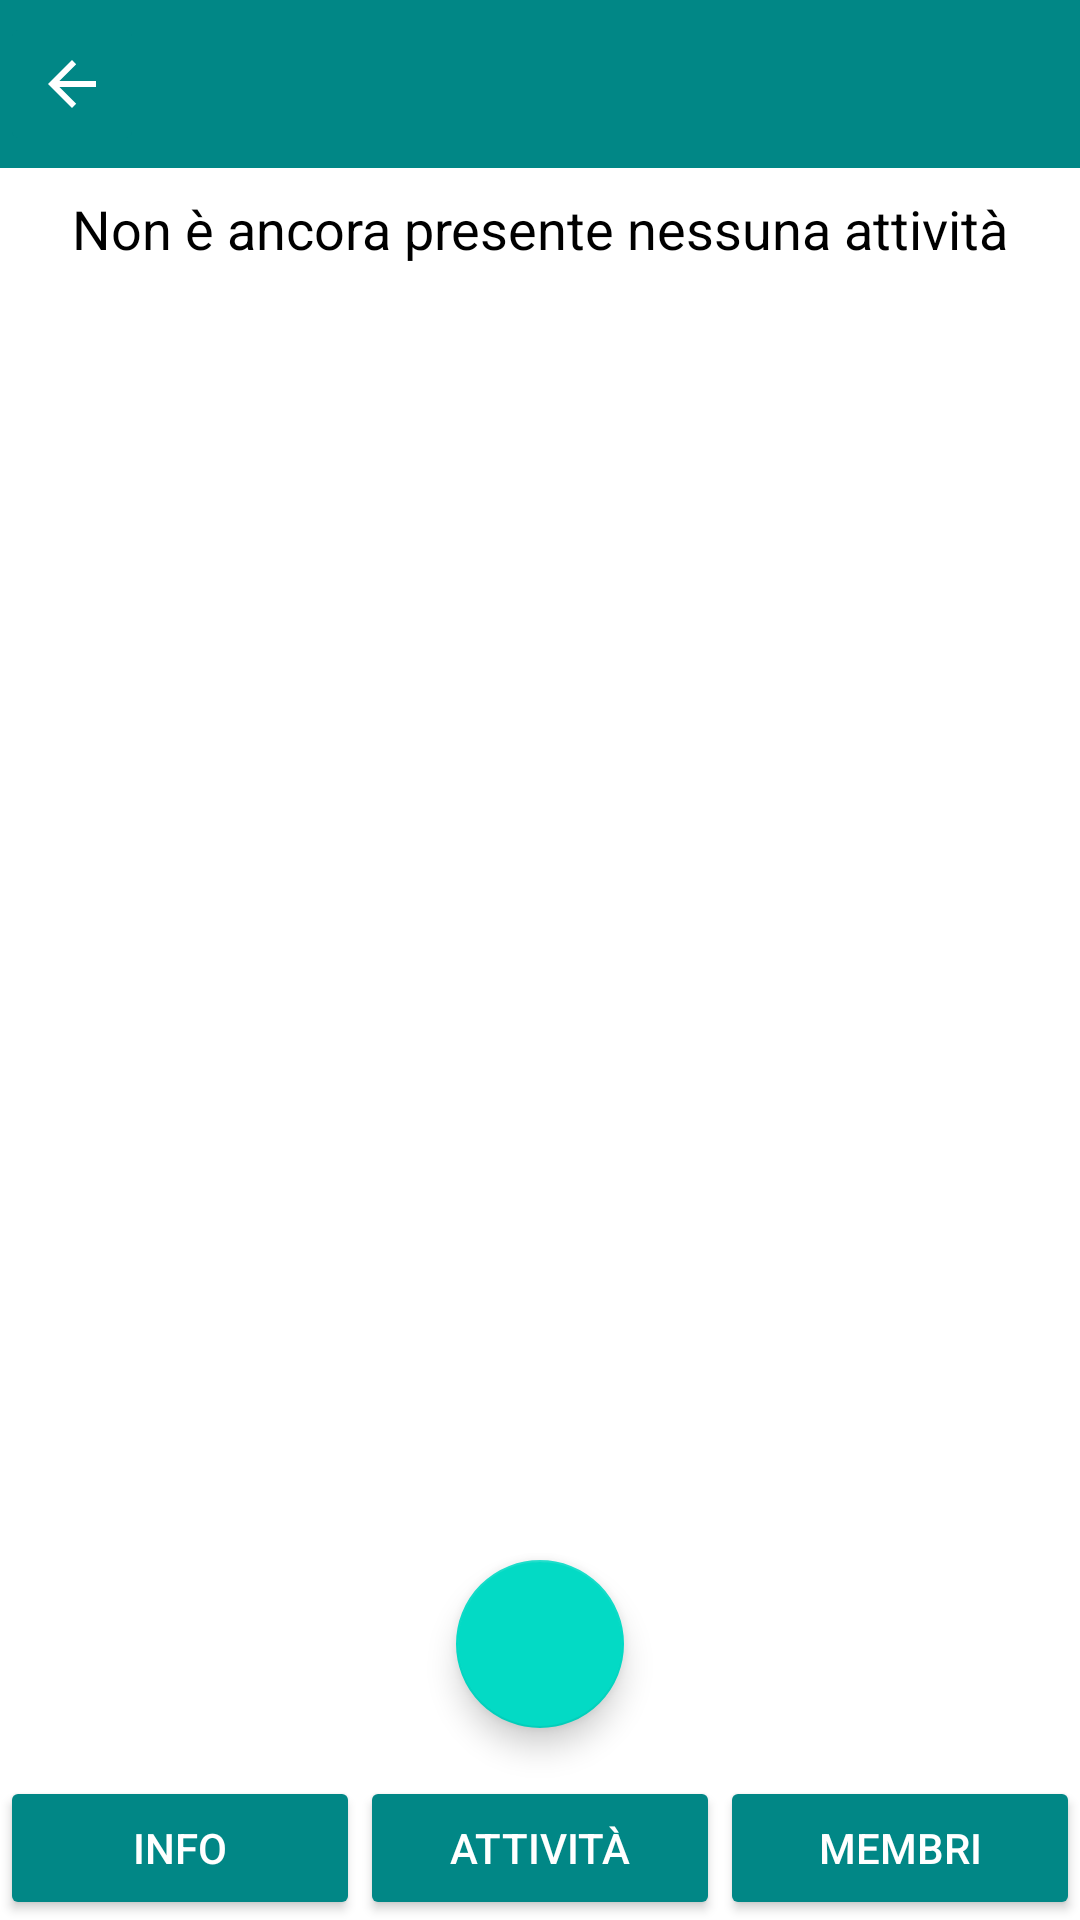

Android layout source for this screen:
<!-- AndroidManifest.xml: application theme Theme.FamiliesShare -->
<!-- res/layout/activity_group_activity.xml -->
<androidx.constraintlayout.widget.ConstraintLayout xmlns:android="http://schemas.android.com/apk/res/android"
xmlns:app="http://schemas.android.com/apk/res-auto"
xmlns:tools="http://schemas.android.com/tools"
android:layout_width="match_parent"
android:layout_height="match_parent"
android:theme="@style/ThemeOverlay.AppCompat.Dark.ActionBar"
tools:context=".activities.GruppoAttivita">

<androidx.appcompat.widget.Toolbar
    android:id="@+id/toolbar6"
    android:layout_width="match_parent"
    android:layout_height="wrap_content"
    android:background="@color/teal_700"
    android:minHeight="?attr/actionBarSize"
    android:theme="?attr/actionBarTheme"
    app:layout_constraintEnd_toEndOf="parent"
    app:layout_constraintStart_toStartOf="parent"
    app:layout_constraintTop_toTopOf="parent" />

<ImageButton
    android:id="@+id/backButton"
    android:layout_width="wrap_content"
    android:layout_height="wrap_content"
    android:backgroundTint="@color/teal_700"
    android:contentDescription="@string/back"
    android:minHeight="48dp"
    android:onClick="goBack"
    app:layout_constraintBottom_toBottomOf="@+id/toolbar6"
    app:layout_constraintStart_toStartOf="parent"
    app:layout_constraintTop_toTopOf="@+id/toolbar6"
    app:srcCompat="?attr/homeAsUpIndicator"
    tools:ignore="SpeakableTextPresentCheck" />

    <Button
        android:id="@+id/button9"
        android:layout_width="0dp"
        android:layout_height="wrap_content"
        android:backgroundTint="@color/teal_700"
        android:onClick="goInMezzo"
        android:text="@string/attivita"
        app:layout_constraintBottom_toBottomOf="parent"
        app:layout_constraintEnd_toStartOf="@+id/button23"
        app:layout_constraintStart_toEndOf="@+id/button26"
        tools:ignore="TextContrastCheck" />

    <Button
        android:id="@+id/button23"
        android:layout_width="0dp"
        android:layout_height="wrap_content"
        android:backgroundTint="@color/teal_700"
        android:onClick="goMembers"
        android:text="@string/membri"
        app:layout_constraintBottom_toBottomOf="parent"
        app:layout_constraintEnd_toEndOf="parent"
        app:layout_constraintStart_toEndOf="@+id/button9"
        tools:ignore="TextContrastCheck" />

    <Button
        android:id="@+id/button26"
        android:layout_width="0dp"
        android:layout_height="wrap_content"
        android:backgroundTint="@color/teal_700"
        android:onClick="goInfo"
        android:text="@string/info"
        app:layout_constraintBottom_toBottomOf="parent"
        app:layout_constraintEnd_toStartOf="@+id/button9"
        app:layout_constraintStart_toStartOf="parent"
        tools:ignore="TextContrastCheck" />

    <com.google.android.material.floatingactionbutton.FloatingActionButton
        android:id="@+id/floatingActionButton2"
        android:layout_width="wrap_content"
        android:layout_height="wrap_content"
        android:layout_marginBottom="16dp"
        android:clickable="true"
        android:contentDescription="@string/attivita"
        android:onClick="new_activity"
        app:layout_constraintBottom_toTopOf="@+id/button23"
        app:layout_constraintEnd_toEndOf="parent"
        app:layout_constraintStart_toStartOf="parent"
        app:srcCompat="@drawable/ic_add_white"
        tools:ignore="ImageContrastCheck,DuplicateSpeakableTextCheck" />

    <TextView
        android:id="@+id/textView9"
        android:layout_width="wrap_content"
        android:layout_height="wrap_content"
        android:layout_marginTop="8dp"
        android:text="Non è ancora presente nessuna attività"
        android:textAppearance="@style/TextAppearance.AppCompat.Medium"
        android:textColor="#000000"
        app:layout_constraintEnd_toEndOf="parent"
        app:layout_constraintStart_toStartOf="parent"
        app:layout_constraintTop_toBottomOf="@+id/toolbar6" />

    <ScrollView
        android:layout_width="0dp"
        android:layout_height="0dp"
        android:layout_marginTop="8dp"
        android:layout_marginBottom="8dp"
        app:layout_constraintBottom_toTopOf="@+id/floatingActionButton2"
        app:layout_constraintEnd_toEndOf="parent"
        app:layout_constraintStart_toStartOf="parent"
        app:layout_constraintTop_toBottomOf="@+id/textView9">

        <LinearLayout
            android:id="@+id/activityZone"
            android:layout_width="match_parent"
            android:layout_height="wrap_content"
            android:orientation="vertical" />
    </ScrollView>

</androidx.constraintlayout.widget.ConstraintLayout>
<!-- resources referenced by this layout -->
<resources>
  <string name="attivita">Attività</string>
  <string name="back">Back</string>
  <string name="info">INFO</string>
  <string name="membri">Membri</string>
  <style name="Theme.FamiliesShare" parent="Theme.MaterialComponents.DayNight.NoActionBar">
          
          <item name="colorPrimary">@color/purple_500</item>
          <item name="colorPrimaryVariant">@color/purple_700</item>
          <item name="colorOnPrimary">@color/white</item>
          
          <item name="colorSecondary">@color/teal_200</item>
          <item name="colorSecondaryVariant">@color/teal_700</item>
          <item name="colorOnSecondary">@color/black</item>
          
          <item name="android:statusBarColor" tools:targetApi="l">@android:color/transparent</item>
          
      </style>
  <!-- not gathered from this repository: default colours our renderer supplied (Android Studio template values) -->
  <color name="purple_500">#FF6200EE</color>
  <color name="purple_700">#FF3700B3</color>
  <color name="teal_200">#FF03DAC5</color>
  <color name="teal_700">#FF018786</color>
  <color name="black">#FF000000</color>
  <color name="white">#FFFFFFFF</color>
</resources>
